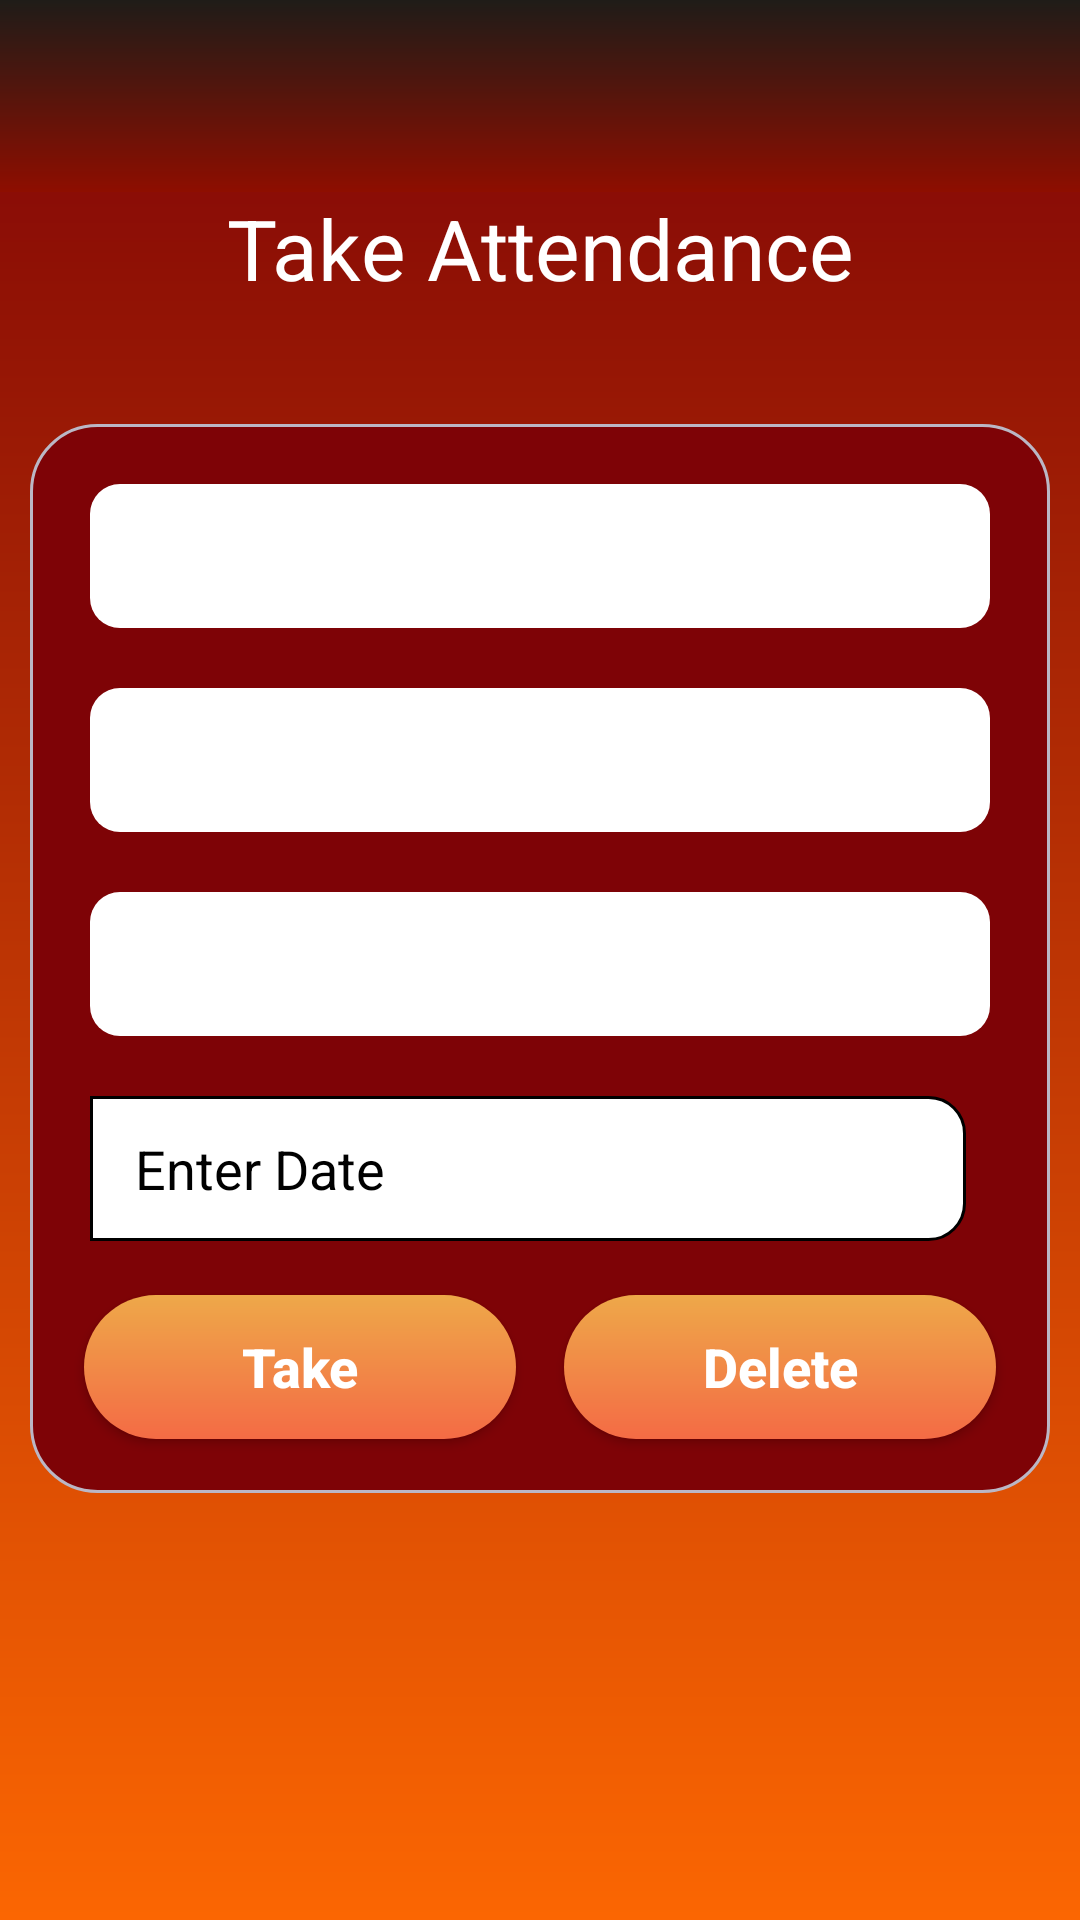

The Android layout XML behind this screen, and the referenced resources:
<!-- AndroidManifest.xml: application theme Theme.E_Attendance -->
<!-- res/layout/activity_take_attendance_by_teacher.xml -->
<?xml version="1.0" encoding="utf-8"?>
<LinearLayout xmlns:android="http://schemas.android.com/apk/res/android"
    android:layout_width="match_parent"
    android:layout_height="match_parent"
    xmlns:tools="http://schemas.android.com/tools"
    android:orientation="vertical"
    android:background="@drawable/background"
    tools:context=".TakeAttendanceByTeacher">

    <include
        android:id="@+id/ftoolbar"
        layout="@layout/appbar"
        android:layout_width="match_parent"
        android:layout_height="wrap_content"
        tools:layout_editor_absoluteX="8dp" />

    <TextView
        android:id="@+id/textView2"
        android:layout_width="match_parent"
        android:layout_height="wrap_content"
        android:layout_gravity="center"
        android:gravity="center"
        android:text="Take Attendance"
        android:textColor="#FFFFFF"
        android:textSize="28sp" />

    <LinearLayout
        android:layout_width="match_parent"
        android:layout_height="wrap_content"
        android:layout_marginTop="40dp"
        android:layout_marginLeft="10dp"
        android:layout_marginRight="10dp"
        android:layout_gravity="center"
        android:background="@drawable/background1"
        android:orientation="vertical">

        <androidx.appcompat.widget.AppCompatSpinner
            android:id="@+id/Class"
            android:background="@drawable/spinner"
            android:layout_width="match_parent"
            android:layout_height="48dp"
            android:layout_margin="10dp"
            android:spinnerMode="dropdown"/>

        <androidx.appcompat.widget.AppCompatSpinner
            android:id="@+id/Semester"
            android:background="@drawable/spinner"
            android:layout_width="match_parent"
            android:layout_height="48dp"
            android:layout_margin="10dp"
            android:spinnerMode="dropdown"/>

        <androidx.appcompat.widget.AppCompatSpinner
            android:id="@+id/Subject"
            android:background="@drawable/spinner"
            android:layout_width="match_parent"
            android:layout_height="48dp"
            android:layout_margin="10dp"
            android:spinnerMode="dropdown" />

        <LinearLayout
            android:layout_width="match_parent"
            android:layout_height="wrap_content"
            android:orientation="horizontal">

            <EditText
                android:id="@+id/showdate"
                android:textColor="#2B2727"
                android:background="@drawable/inputs"
                android:layout_width="0dp"
                android:layout_height="wrap_content"
                android:layout_margin="10dp"
                android:ems="10"
                android:hint="Enter Date"
                android:autofillHints="date"
                android:textColorHint="@color/black"
                android:layout_weight="1" />

            <ImageView
                android:id="@+id/dateIcon"
                android:layout_width="wrap_content"
                android:layout_height="36dp"
                android:layout_gravity="center"
                android:layout_marginEnd="8dp"
                android:src="@drawable/calendar" />
        </LinearLayout>

        <LinearLayout
            android:layout_width="match_parent"
            android:layout_height="match_parent"
            android:orientation="horizontal"
            android:layout_weight="2">

            <androidx.appcompat.widget.AppCompatButton
                android:id="@+id/Take"
                android:layout_width="wrap_content"
                android:layout_height="wrap_content"
                android:layout_marginBottom="8dp"
                android:layout_marginEnd="8dp"
                android:layout_marginLeft="8dp"
                android:layout_marginRight="8dp"
                android:layout_marginStart="8dp"
                android:layout_marginTop="8dp"
                android:textAllCaps="false"
                android:layout_weight="1"
                android:text="Take"
                android:textStyle="bold"
                android:textSize="18sp"
                android:background="@drawable/button1"
                android:textColor="#ffff" />

            <androidx.appcompat.widget.AppCompatButton
                android:id="@+id/Delete"
                android:layout_width="wrap_content"
                android:layout_height="wrap_content"
                android:layout_marginBottom="8dp"
                android:layout_marginEnd="8dp"
                android:layout_marginLeft="8dp"
                android:layout_marginRight="8dp"
                android:layout_marginStart="8dp"
                android:layout_marginTop="8dp"
                android:textAllCaps="false"
                android:layout_weight="1"
                android:text="Delete"
                android:textStyle="bold"
                android:textSize="18sp"
                android:background="@drawable/button1"
                android:textColor="#ffff"/>
        </LinearLayout>
    </LinearLayout>
</LinearLayout>
<!-- res/layout/appbar.xml (included above) -->
<?xml version="1.0" encoding="utf-8"?>
<androidx.appcompat.widget.Toolbar xmlns:android="http://schemas.android.com/apk/res/android"
    android:layout_width="match_parent"
    xmlns:app="http://schemas.android.com/apk/res-auto"
    android:background="@drawable/appbar"
    app:titleTextColor="@android:color/white"
    android:layout_height="60dp">
</androidx.appcompat.widget.Toolbar>
<!-- resources referenced by this layout -->
<resources>
  <color name="black">#FF000000</color>
  <!-- drawable appbar (drawable) -->
  <?xml version="1.0" encoding="utf-8"?>
  <shape xmlns:android="http://schemas.android.com/apk/res/android"
      android:shape="rectangle">
      <gradient
          android:startColor="#1f1c18"
          android:endColor="#8e0e00"
          android:angle="270"
          />
  </shape>
  <!-- drawable background (drawable) -->
  <?xml version="1.0" encoding="utf-8"?>
  <shape xmlns:android="http://schemas.android.com/apk/res/android"
      android:shape="rectangle">
      <gradient
          android:startColor="#7E0306"
          android:endColor="#FB6602"
          android:angle="270"
          />
  </shape>
  <!-- drawable background1 (drawable) -->
  <?xml version="1.0" encoding="utf-8"?>
  <shape xmlns:android="http://schemas.android.com/apk/res/android"
      android:shape="rectangle">
      <gradient
          android:startColor="#7E0306"
          android:endColor="#7E0306"
          android:angle="270"
          android:gradientRadius="30dp"
          />
      <corners android:radius="22dp"/>
      <padding android:top="10dp"
          android:bottom="10dp"
          android:left="10dp"
          android:right="10dp"/>
      <stroke android:color="#BBB7c5"
          android:width="1dp"/>
  </shape>
  <!-- drawable button1 (drawable) -->
  <?xml version="1.0" encoding="utf-8"?>
  <shape xmlns:android="http://schemas.android.com/apk/res/android"
      android:shape="rectangle">
      <gradient
          android:startColor="#f46b45"
          android:endColor="#eea849"
          android:angle="90"
          />
      <corners android:radius="30dp"/>
      <stroke android:color="#fff"/>
  </shape>
  <!-- drawable inputs (drawable) -->
  <?xml version="1.0" encoding="utf-8"?>
  <shape xmlns:android="http://schemas.android.com/apk/res/android"
      android:shape="rectangle">
      <solid android:color="#ffffff"/>
      <corners android:bottomRightRadius="12dp"
          android:topRightRadius="12dp"/>
      <padding android:left="15dp" android:right="15dp" android:bottom="12dp" android:top="12dp"/>
      <stroke
          android:width="1dp" android:color="@color/black" />
  </shape>
  <!-- drawable spinner (drawable) -->
  <?xml version="1.0" encoding="utf-8"?>
  <shape xmlns:android="http://schemas.android.com/apk/res/android"
      android:shape="rectangle">
      <solid android:color="#ffffff"/>
      <corners android:radius="10dp"/>
      <padding android:left="12dp" android:right="12dp"/>
  
  </shape>
  <style name="Theme.E_Attendance" parent="Base.Theme.E_Attendance" />
  <style name="Base.Theme.E_Attendance" parent="Theme.Material3.DayNight.NoActionBar">
          
          
      </style>
</resources>
